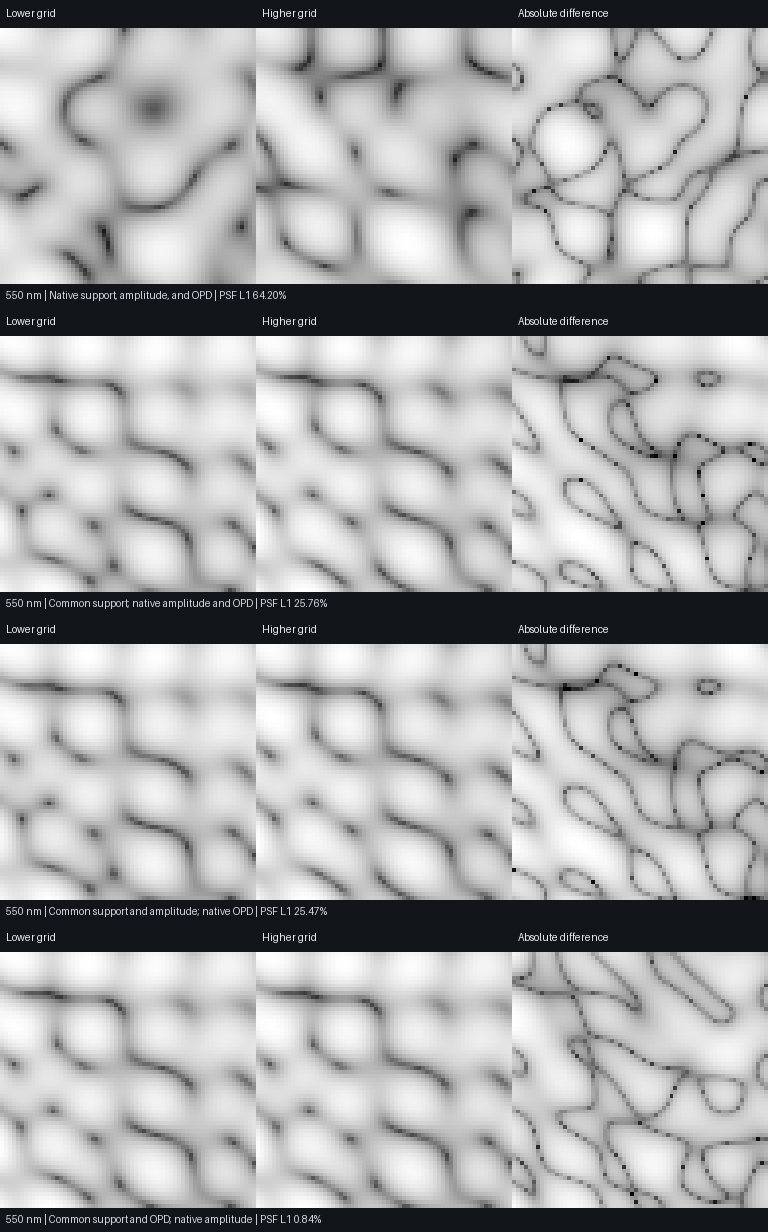

The file beside this chart, header and first rows:
condition, low_grid, high_grid, wavelength_nm, pupil_resolution, common_support_samples, common_support_iou_percent, normalized_psf_l1_percent, low_r50_px, high_r50_px, low_r90_px, high_r90_px
Native support, amplitude, and OPD, 1024, 2048, 550, 1024, 3830, 33.33, 64.2, 28.3, 25.32, 38.42, 37.44
Common support; native amplitude and OPD, 1024, 2048, 550, 1024, 3830, 33.33, 25.76, 27.66, 27.07, 38.18, 37.48
Common support and amplitude; native OPD, 1024, 2048, 550, 1024, 3830, 33.33, 25.47, 27.66, 27.07, 38.18, 37.48
Common support and OPD; native amplitude, 1024, 2048, 550, 1024, 3830, 33.33, 0.8393, 27.31, 27.31, 37.74, 37.74
